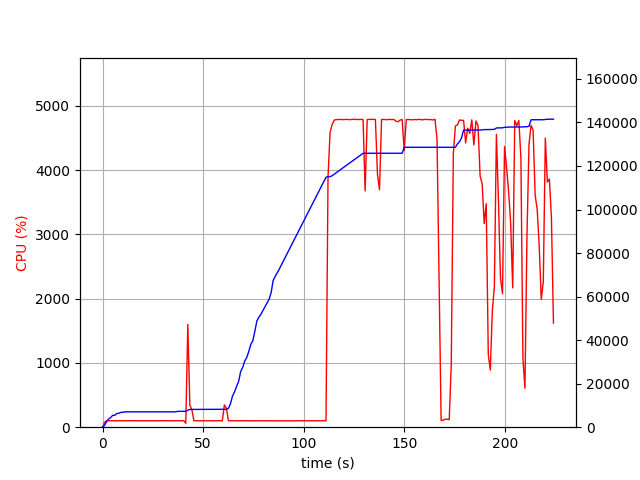

The file beside this chart, header and first rows:
elapsed_time, nproc, cpu, mem_real, mem_virtual
3.9577484130859375e-05, 1, 0.0, 6.969, 3186
1.006, 1, 76.5, 814.4, 1685
2.013, 1, 100.3, 2612, 4941
3.021, 1, 100.2, 3768, 6677
4.028, 1, 99.3, 4402, 6783
5.035, 1, 100.3, 5444, 8575
6.043, 1, 100.2, 5452, 8575
7.05, 1, 99.3, 6316, 10735
8.058, 1, 100.3, 6362, 10735
9.065, 1, 100.2, 6804, 10735
10.07, 1, 100.3, 6820, 10735
11.08, 1, 100.3, 7056, 10735
12.09, 1, 99.3, 7056, 10735
13.1, 1, 100.2, 7056, 10735
14.1, 1, 101.1, 7056, 10735
15.11, 1, 100.1, 7056, 10735
16.12, 1, 101.1, 7056, 10735
17.13, 1, 100.0, 7056, 10735
18.14, 1, 101.1, 7056, 10735
19.15, 1, 99.1, 7056, 10735
20.16, 1, 101.0, 7056, 10735
21.17, 1, 100.1, 7056, 10735
22.18, 1, 100.1, 7056, 10735
23.19, 1, 100.0, 7056, 10735
24.2, 1, 100.1, 7056, 10735
25.21, 1, 100.1, 7056, 10735
26.22, 1, 101.0, 7056, 10735
27.23, 1, 100.0, 7056, 10735
28.24, 1, 100.1, 7056, 10735
29.25, 1, 100.0, 7056, 10735
30.26, 1, 100.0, 7056, 10735
31.27, 1, 101.0, 7056, 10735
32.27, 1, 100.1, 7056, 10735
33.28, 1, 100.0, 7056, 10735
34.29, 1, 101.1, 7056, 10735
35.3, 1, 99.0, 7056, 10735
36.31, 1, 101.0, 7056, 10735
37.32, 1, 99.1, 7274, 10747
38.33, 1, 101.0, 7274, 10747
39.34, 1, 100.0, 7274, 10747
40.35, 1, 100.1, 7274, 10747
41.36, 2, 60.4, 7294, 13943
42.37, 1, 1598, 7782, 14576
43.38, 1, 341.9, 8163, 14968
44.39, 1, 272.2, 8171, 14968
45.4, 1, 99.9, 8189, 15048
46.41, 1, 100.0, 8189, 15048
47.42, 1, 100.1, 8189, 15048
48.43, 1, 101.1, 8189, 15048
49.44, 1, 100.1, 8189, 15048
50.45, 1, 100.0, 8189, 15048
51.46, 1, 101.0, 8197, 15048
52.47, 1, 102.0, 8197, 15048
53.48, 1, 100.0, 8197, 15048
54.49, 1, 100.0, 8197, 15048
55.5, 1, 100.0, 8197, 15048
56.5, 1, 100.2, 8197, 15048
57.51, 1, 100.2, 8197, 15048
58.52, 1, 100.2, 8197, 15048
59.53, 1, 100.1, 8197, 15048
... 162 more rows
